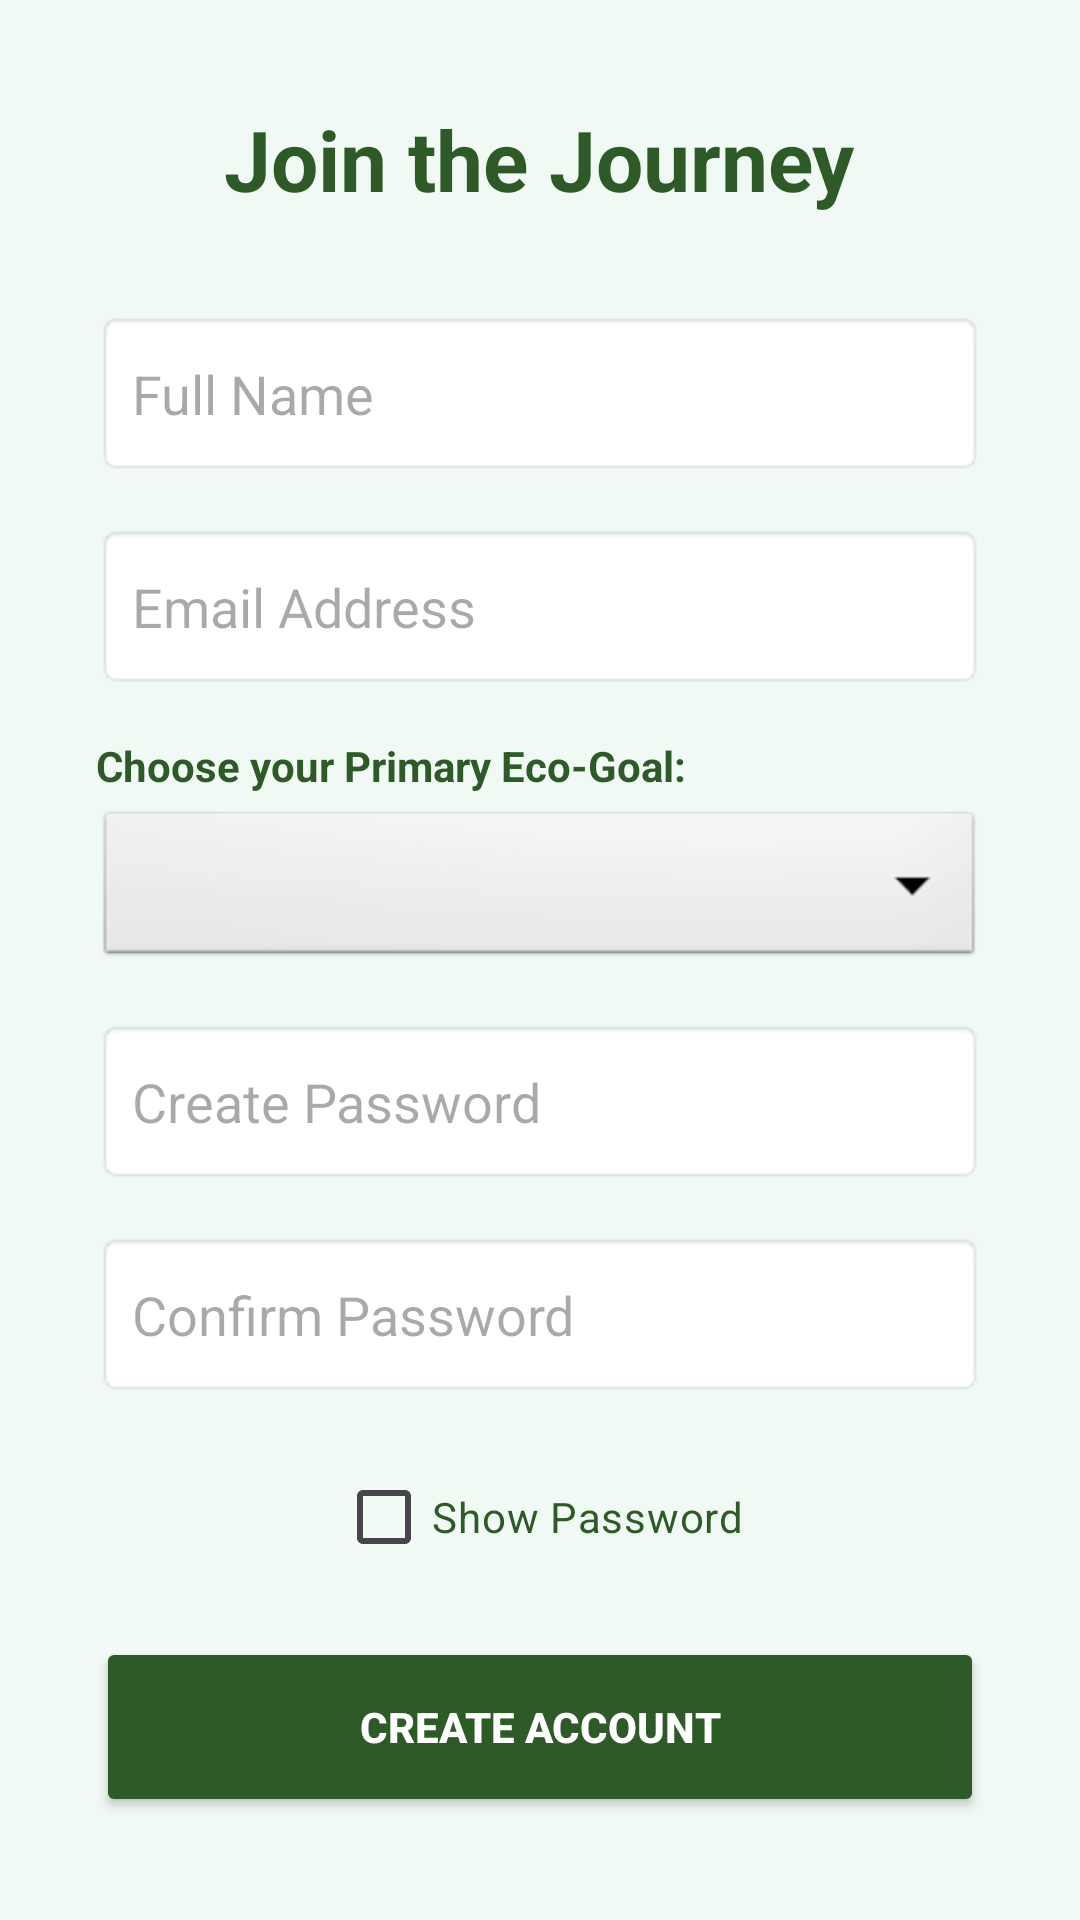

Produce the Android XML layout that renders to this screen, including the resource entries it uses.
<!-- AndroidManifest.xml: application theme Theme.EcoApp -->
<!-- res/layout/activity_signup.xml -->
<?xml version="1.0" encoding="utf-8"?>

<LinearLayout xmlns:android="http://schemas.android.com/apk/res/android"
    android:layout_width="match_parent"
    android:layout_height="match_parent"
    android:background="#F0F9F4"
    android:gravity="center"
    android:orientation="vertical"
    android:padding="32dp">

    <TextView
        android:layout_width="wrap_content"
        android:layout_height="wrap_content"
        android:text="Join the Journey"
        android:textColor="#2D5A27"
        android:textSize="28sp"
        android:textStyle="bold"
        android:layout_marginBottom="32dp"/>

    <EditText
        android:id="@+id/etSignupName"
        android:layout_width="match_parent"
        android:layout_height="55dp"
        android:hint="Full Name"
        android:inputType="textPersonName"
        android:background="@android:drawable/editbox_background"
        android:padding="12dp"
        android:layout_marginBottom="16dp"/>

    <EditText
        android:id="@+id/etSignupEmail"
        android:layout_width="match_parent"
        android:layout_height="55dp"
        android:hint="Email Address"
        android:inputType="textEmailAddress"
        android:background="@android:drawable/editbox_background"
        android:padding="12dp"
        android:layout_marginBottom="16dp"/>

    <TextView
        android:layout_width="match_parent"
        android:layout_height="wrap_content"
        android:text="Choose your Primary Eco-Goal:"
        android:textColor="#2D5A27"
        android:textSize="14sp"
        android:textStyle="bold"
        android:layout_marginBottom="4dp"/>

    <Spinner
        android:id="@+id/spinnerGoal"
        android:layout_width="match_parent"
        android:layout_height="55dp"
        android:background="@android:drawable/btn_dropdown"
        android:spinnerMode="dropdown"
        android:layout_marginBottom="16dp"/>

    <EditText
        android:id="@+id/etSignupPassword"
        android:layout_width="match_parent"
        android:layout_height="55dp"
        android:hint="Create Password"
        android:inputType="textPassword"
        android:background="@android:drawable/editbox_background"
        android:padding="12dp"
        android:layout_marginBottom="16dp"/>

    <EditText
        android:id="@+id/etConfirmPassword"
        android:layout_width="match_parent"
        android:layout_height="55dp"
        android:hint="Confirm Password"
        android:inputType="textPassword"
        android:background="@android:drawable/editbox_background"
        android:padding="12dp"
        android:layout_marginBottom="16dp"/>

    <CheckBox
        android:id="@+id/cbShowPassword"
        android:layout_width="wrap_content"
        android:layout_height="wrap_content"
        android:text="Show Password"
        android:textColor="#2D5A27"
        android:layout_marginBottom="16dp" />

    <Button
        android:id="@+id/btnSignup"
        android:layout_width="match_parent"
        android:layout_height="60dp"
        android:backgroundTint="#2D5A27"
        android:text="Create Account"
        android:textColor="#FFFFFF"
        android:textStyle="bold"/>

</LinearLayout>
<!-- resources referenced by this layout -->
<resources>
  <style name="Theme.EcoApp" parent="Base.Theme.EcoApp" />
  <style name="Base.Theme.EcoApp" parent="Theme.Material3.DayNight.NoActionBar">
          <item name="android:windowDisablePreview">true</item>
  
          <item name="android:statusBarColor">#E8F5E9</item>
      </style>
</resources>
